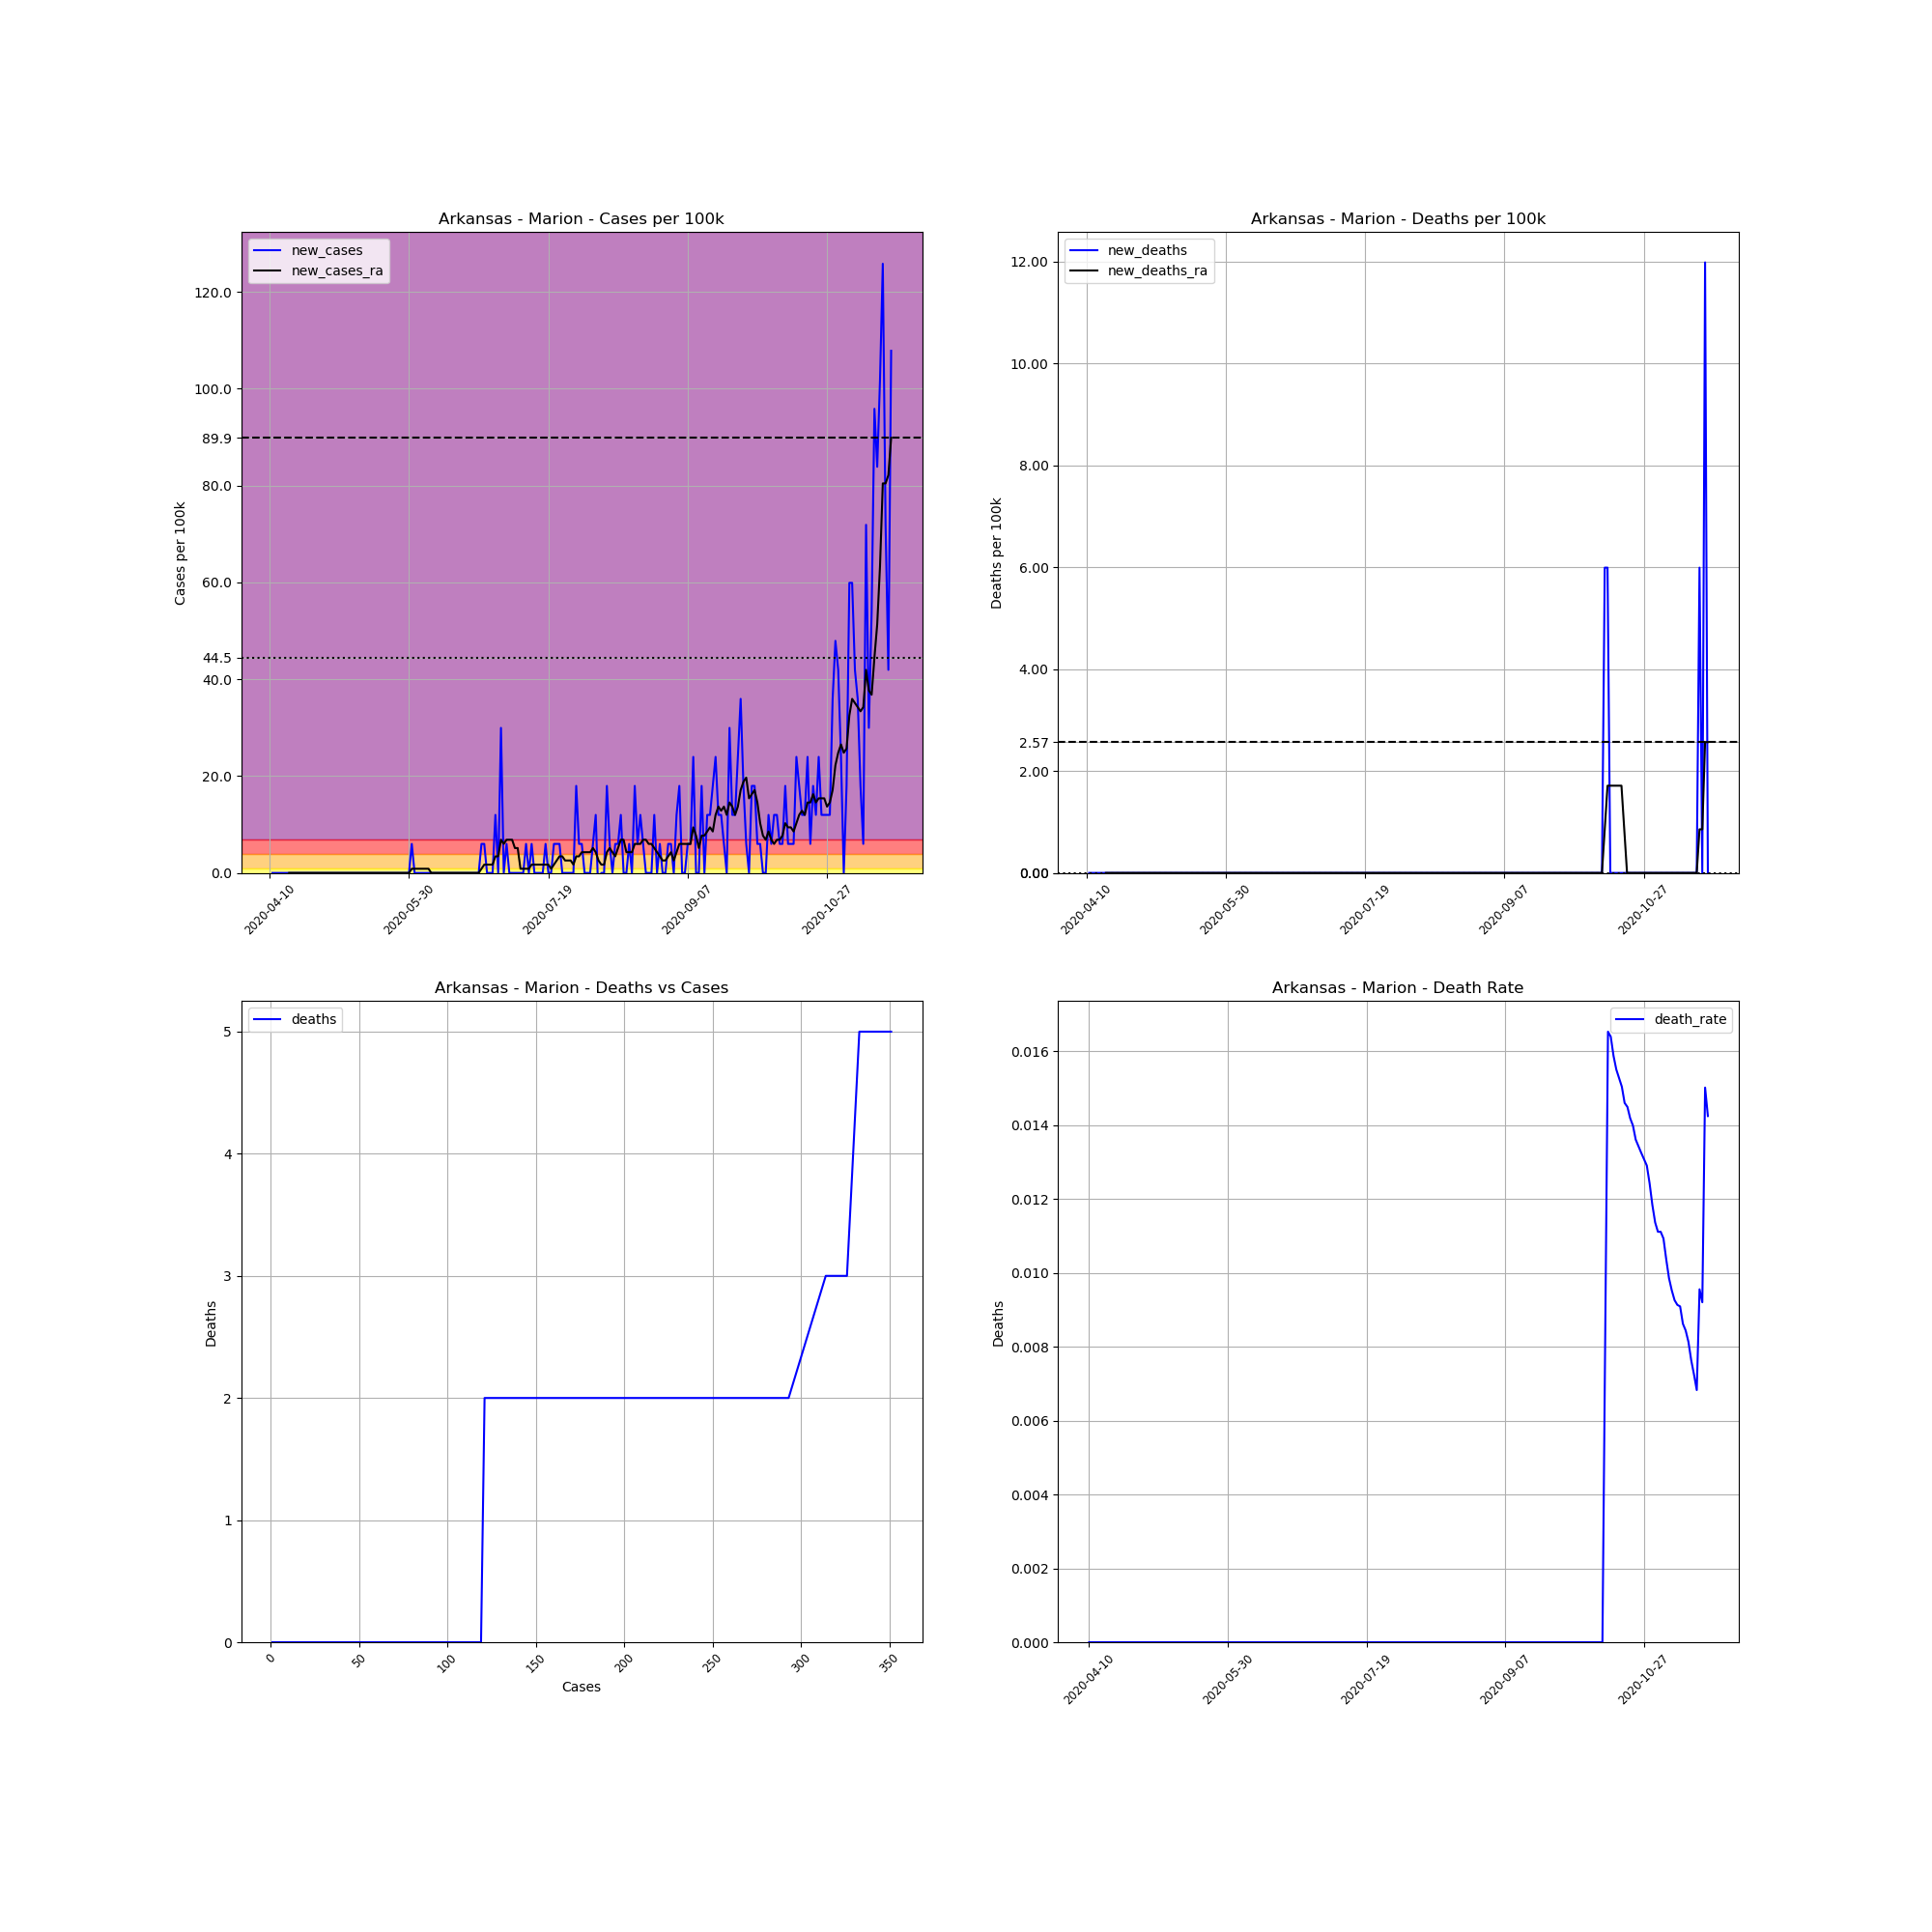

The table this chart was drawn from, first rows:
, date, county, state, fips, cases, deaths, COUNTY, STNAME, CTYNAME, POPESTIMATE2019, cases_per_100k, deaths_per_100k, death_rate, new_cases, new_deaths, new_cases_ra, new_deaths_ra
619666, 2020-04-10, Marion, Arkansas, 5089, 1, 0, 89, Arkansas, Marion, 16694, 5.99, 0.0, 0.0, , , , 
619667, 2020-04-11, Marion, Arkansas, 5089, 1, 0, 89, Arkansas, Marion, 16694, 5.99, 0.0, 0.0, 0.0, 0.0, , 
619668, 2020-04-12, Marion, Arkansas, 5089, 1, 0, 89, Arkansas, Marion, 16694, 5.99, 0.0, 0.0, 0.0, 0.0, , 
619669, 2020-04-13, Marion, Arkansas, 5089, 1, 0, 89, Arkansas, Marion, 16694, 5.99, 0.0, 0.0, 0.0, 0.0, , 
619670, 2020-04-14, Marion, Arkansas, 5089, 1, 0, 89, Arkansas, Marion, 16694, 5.99, 0.0, 0.0, 0.0, 0.0, , 
619671, 2020-04-15, Marion, Arkansas, 5089, 1, 0, 89, Arkansas, Marion, 16694, 5.99, 0.0, 0.0, 0.0, 0.0, , 
619672, 2020-04-16, Marion, Arkansas, 5089, 1, 0, 89, Arkansas, Marion, 16694, 5.99, 0.0, 0.0, 0.0, 0.0, , 
619673, 2020-04-17, Marion, Arkansas, 5089, 1, 0, 89, Arkansas, Marion, 16694, 5.99, 0.0, 0.0, 0.0, 0.0, 0.0, 0.0
619674, 2020-04-18, Marion, Arkansas, 5089, 1, 0, 89, Arkansas, Marion, 16694, 5.99, 0.0, 0.0, 0.0, 0.0, 0.0, 0.0
619675, 2020-04-19, Marion, Arkansas, 5089, 1, 0, 89, Arkansas, Marion, 16694, 5.99, 0.0, 0.0, 0.0, 0.0, 0.0, 0.0
619676, 2020-04-20, Marion, Arkansas, 5089, 1, 0, 89, Arkansas, Marion, 16694, 5.99, 0.0, 0.0, 0.0, 0.0, 0.0, 0.0
619677, 2020-04-21, Marion, Arkansas, 5089, 1, 0, 89, Arkansas, Marion, 16694, 5.99, 0.0, 0.0, 0.0, 0.0, 0.0, 0.0
619678, 2020-04-22, Marion, Arkansas, 5089, 1, 0, 89, Arkansas, Marion, 16694, 5.99, 0.0, 0.0, 0.0, 0.0, 0.0, 0.0
619679, 2020-04-23, Marion, Arkansas, 5089, 1, 0, 89, Arkansas, Marion, 16694, 5.99, 0.0, 0.0, 0.0, 0.0, 0.0, 0.0
619680, 2020-04-24, Marion, Arkansas, 5089, 1, 0, 89, Arkansas, Marion, 16694, 5.99, 0.0, 0.0, 0.0, 0.0, 0.0, 0.0
619681, 2020-04-25, Marion, Arkansas, 5089, 1, 0, 89, Arkansas, Marion, 16694, 5.99, 0.0, 0.0, 0.0, 0.0, 0.0, 0.0
619682, 2020-04-26, Marion, Arkansas, 5089, 1, 0, 89, Arkansas, Marion, 16694, 5.99, 0.0, 0.0, 0.0, 0.0, 0.0, 0.0
619683, 2020-04-27, Marion, Arkansas, 5089, 1, 0, 89, Arkansas, Marion, 16694, 5.99, 0.0, 0.0, 0.0, 0.0, 0.0, 0.0
619684, 2020-04-28, Marion, Arkansas, 5089, 1, 0, 89, Arkansas, Marion, 16694, 5.99, 0.0, 0.0, 0.0, 0.0, 0.0, 0.0
619685, 2020-04-29, Marion, Arkansas, 5089, 1, 0, 89, Arkansas, Marion, 16694, 5.99, 0.0, 0.0, 0.0, 0.0, 0.0, 0.0
619686, 2020-04-30, Marion, Arkansas, 5089, 1, 0, 89, Arkansas, Marion, 16694, 5.99, 0.0, 0.0, 0.0, 0.0, 0.0, 0.0
619687, 2020-05-01, Marion, Arkansas, 5089, 1, 0, 89, Arkansas, Marion, 16694, 5.99, 0.0, 0.0, 0.0, 0.0, 0.0, 0.0
619688, 2020-05-02, Marion, Arkansas, 5089, 1, 0, 89, Arkansas, Marion, 16694, 5.99, 0.0, 0.0, 0.0, 0.0, 0.0, 0.0
619689, 2020-05-03, Marion, Arkansas, 5089, 1, 0, 89, Arkansas, Marion, 16694, 5.99, 0.0, 0.0, 0.0, 0.0, 0.0, 0.0
619690, 2020-05-04, Marion, Arkansas, 5089, 1, 0, 89, Arkansas, Marion, 16694, 5.99, 0.0, 0.0, 0.0, 0.0, 0.0, 0.0
619691, 2020-05-05, Marion, Arkansas, 5089, 1, 0, 89, Arkansas, Marion, 16694, 5.99, 0.0, 0.0, 0.0, 0.0, 0.0, 0.0
619692, 2020-05-06, Marion, Arkansas, 5089, 1, 0, 89, Arkansas, Marion, 16694, 5.99, 0.0, 0.0, 0.0, 0.0, 0.0, 0.0
619693, 2020-05-07, Marion, Arkansas, 5089, 1, 0, 89, Arkansas, Marion, 16694, 5.99, 0.0, 0.0, 0.0, 0.0, 0.0, 0.0
619694, 2020-05-08, Marion, Arkansas, 5089, 1, 0, 89, Arkansas, Marion, 16694, 5.99, 0.0, 0.0, 0.0, 0.0, 0.0, 0.0
619695, 2020-05-09, Marion, Arkansas, 5089, 1, 0, 89, Arkansas, Marion, 16694, 5.99, 0.0, 0.0, 0.0, 0.0, 0.0, 0.0
619696, 2020-05-10, Marion, Arkansas, 5089, 1, 0, 89, Arkansas, Marion, 16694, 5.99, 0.0, 0.0, 0.0, 0.0, 0.0, 0.0
619697, 2020-05-11, Marion, Arkansas, 5089, 1, 0, 89, Arkansas, Marion, 16694, 5.99, 0.0, 0.0, 0.0, 0.0, 0.0, 0.0
619698, 2020-05-12, Marion, Arkansas, 5089, 1, 0, 89, Arkansas, Marion, 16694, 5.99, 0.0, 0.0, 0.0, 0.0, 0.0, 0.0
619699, 2020-05-13, Marion, Arkansas, 5089, 1, 0, 89, Arkansas, Marion, 16694, 5.99, 0.0, 0.0, 0.0, 0.0, 0.0, 0.0
619700, 2020-05-14, Marion, Arkansas, 5089, 1, 0, 89, Arkansas, Marion, 16694, 5.99, 0.0, 0.0, 0.0, 0.0, 0.0, 0.0
619701, 2020-05-15, Marion, Arkansas, 5089, 1, 0, 89, Arkansas, Marion, 16694, 5.99, 0.0, 0.0, 0.0, 0.0, 0.0, 0.0
619702, 2020-05-16, Marion, Arkansas, 5089, 1, 0, 89, Arkansas, Marion, 16694, 5.99, 0.0, 0.0, 0.0, 0.0, 0.0, 0.0
619703, 2020-05-17, Marion, Arkansas, 5089, 1, 0, 89, Arkansas, Marion, 16694, 5.99, 0.0, 0.0, 0.0, 0.0, 0.0, 0.0
619704, 2020-05-18, Marion, Arkansas, 5089, 1, 0, 89, Arkansas, Marion, 16694, 5.99, 0.0, 0.0, 0.0, 0.0, 0.0, 0.0
619705, 2020-05-19, Marion, Arkansas, 5089, 1, 0, 89, Arkansas, Marion, 16694, 5.99, 0.0, 0.0, 0.0, 0.0, 0.0, 0.0
619706, 2020-05-20, Marion, Arkansas, 5089, 1, 0, 89, Arkansas, Marion, 16694, 5.99, 0.0, 0.0, 0.0, 0.0, 0.0, 0.0
619707, 2020-05-21, Marion, Arkansas, 5089, 1, 0, 89, Arkansas, Marion, 16694, 5.99, 0.0, 0.0, 0.0, 0.0, 0.0, 0.0
619708, 2020-05-22, Marion, Arkansas, 5089, 1, 0, 89, Arkansas, Marion, 16694, 5.99, 0.0, 0.0, 0.0, 0.0, 0.0, 0.0
619709, 2020-05-23, Marion, Arkansas, 5089, 1, 0, 89, Arkansas, Marion, 16694, 5.99, 0.0, 0.0, 0.0, 0.0, 0.0, 0.0
619710, 2020-05-24, Marion, Arkansas, 5089, 1, 0, 89, Arkansas, Marion, 16694, 5.99, 0.0, 0.0, 0.0, 0.0, 0.0, 0.0
619711, 2020-05-25, Marion, Arkansas, 5089, 1, 0, 89, Arkansas, Marion, 16694, 5.99, 0.0, 0.0, 0.0, 0.0, 0.0, 0.0
619712, 2020-05-26, Marion, Arkansas, 5089, 1, 0, 89, Arkansas, Marion, 16694, 5.99, 0.0, 0.0, 0.0, 0.0, 0.0, 0.0
619713, 2020-05-27, Marion, Arkansas, 5089, 1, 0, 89, Arkansas, Marion, 16694, 5.99, 0.0, 0.0, 0.0, 0.0, 0.0, 0.0
619714, 2020-05-28, Marion, Arkansas, 5089, 1, 0, 89, Arkansas, Marion, 16694, 5.99, 0.0, 0.0, 0.0, 0.0, 0.0, 0.0
619715, 2020-05-29, Marion, Arkansas, 5089, 1, 0, 89, Arkansas, Marion, 16694, 5.99, 0.0, 0.0, 0.0, 0.0, 0.0, 0.0
619716, 2020-05-30, Marion, Arkansas, 5089, 1, 0, 89, Arkansas, Marion, 16694, 5.99, 0.0, 0.0, 0.0, 0.0, 0.0, 0.0
619717, 2020-05-31, Marion, Arkansas, 5089, 2, 0, 89, Arkansas, Marion, 16694, 11.98, 0.0, 0.0, 5.99, 0.0, 0.8557, 0.0
619718, 2020-06-01, Marion, Arkansas, 5089, 2, 0, 89, Arkansas, Marion, 16694, 11.98, 0.0, 0.0, 0.0, 0.0, 0.8557, 0.0
619719, 2020-06-02, Marion, Arkansas, 5089, 2, 0, 89, Arkansas, Marion, 16694, 11.98, 0.0, 0.0, 0.0, 0.0, 0.8557, 0.0
619720, 2020-06-03, Marion, Arkansas, 5089, 2, 0, 89, Arkansas, Marion, 16694, 11.98, 0.0, 0.0, 0.0, 0.0, 0.8557, 0.0
619721, 2020-06-04, Marion, Arkansas, 5089, 2, 0, 89, Arkansas, Marion, 16694, 11.98, 0.0, 0.0, 0.0, 0.0, 0.8557, 0.0
619722, 2020-06-05, Marion, Arkansas, 5089, 2, 0, 89, Arkansas, Marion, 16694, 11.98, 0.0, 0.0, 0.0, 0.0, 0.8557, 0.0
619723, 2020-06-06, Marion, Arkansas, 5089, 2, 0, 89, Arkansas, Marion, 16694, 11.98, 0.0, 0.0, 0.0, 0.0, 0.8557, 0.0
619724, 2020-06-07, Marion, Arkansas, 5089, 2, 0, 89, Arkansas, Marion, 16694, 11.98, 0.0, 0.0, 0.0, 0.0, 0.0, 0.0
619725, 2020-06-08, Marion, Arkansas, 5089, 2, 0, 89, Arkansas, Marion, 16694, 11.98, 0.0, 0.0, 0.0, 0.0, 0.0, 0.0
... 164 more rows
